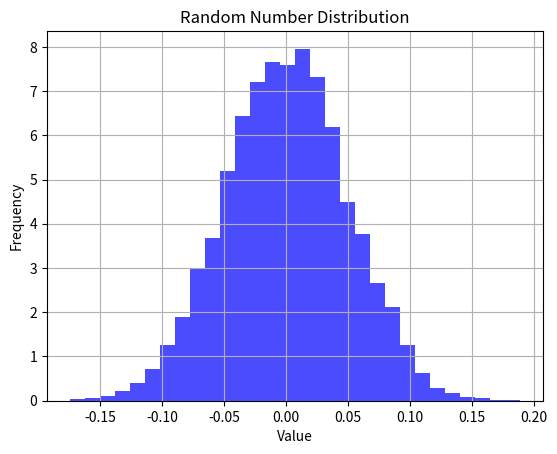

Here is the Python script that generated this plot:
import matplotlib.pyplot as plt
import random,math


def plot_distribution(getrandom,*args,num_samples=10000):
    samples = [getrandom(*args) for _ in range(num_samples)]
    # samples = [i for i in samples if i<70]

    mean = round(sum(samples)/num_samples,2)
    print('average: ',mean)
    print('variance: ',sum((x-mean)**2 for x in samples)/num_samples)
    plt.hist(samples, bins=30, density=True, alpha=0.7, color='b')
    plt.title('Random Number Distribution')
    plt.xlabel('Value')
    plt.ylabel('Frequency')
    plt.grid(True)
    plt.show()

def getrandom(n):
    return sum([(2*random.random()-1)*(2*random.random()-1) for _ in range(n)])

def __get_delta():
    u = random.random()
    if u < 0.5:
        return (2 * u) ** (1 / (5 + 1)) - 1 # self.mutation_param = 5
    return 1 - (2 * (1 - u)) ** (1 / (5 + 1))

def __get_beta():
    crossover_param = 5
    u = random.random()
    if u <= 0.5:
        return (2 * u) ** (1 / (crossover_param + 1))
    return (2 * (1 - u)) ** (-1 / (crossover_param + 1))

def test():
    a = random.choices(list(range(100)),k=10)
    a.sort()
    return a[5]-a[4]

if __name__=='__main__':
    plot_distribution(random.normalvariate,0,0.05)
    # print(test())





